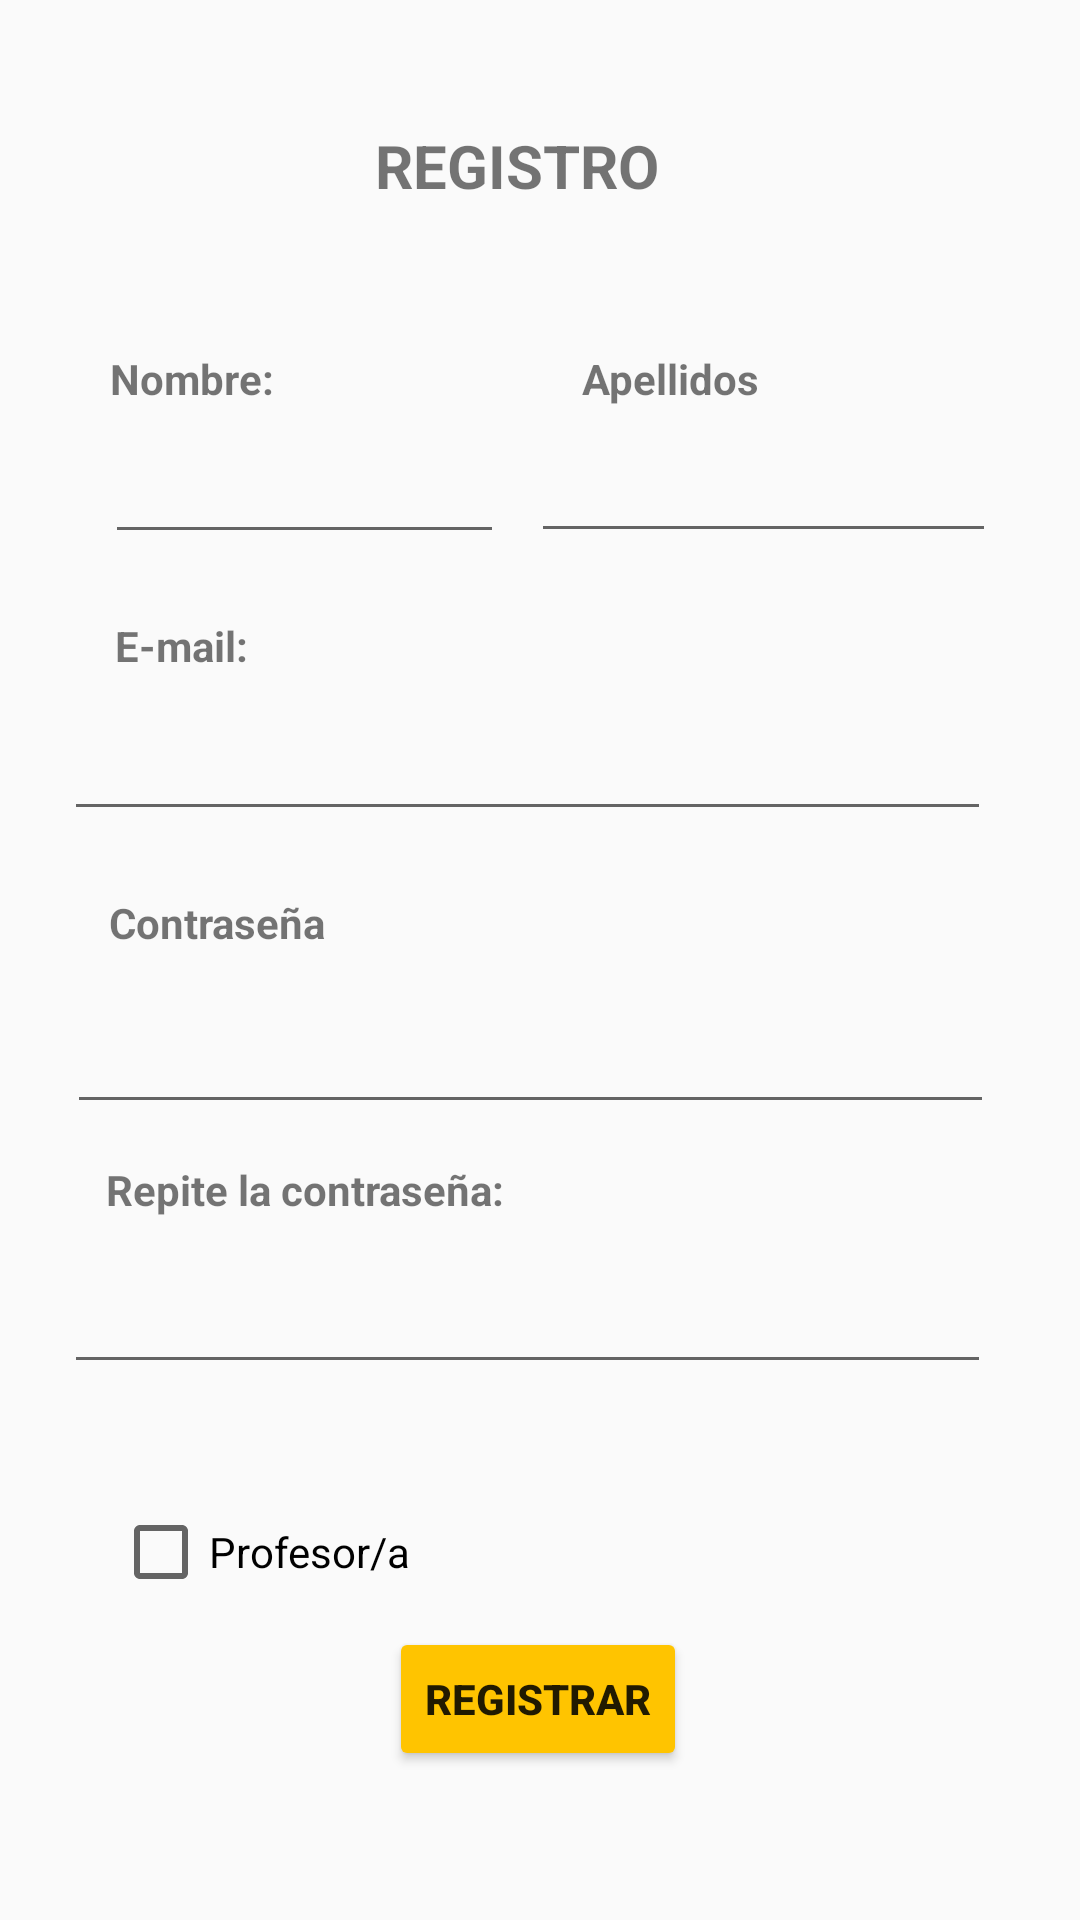

The Android layout XML behind this screen, and the referenced resources:
<!-- AndroidManifest.xml: activity theme Theme.AppCompat.DayNight.NoActionBar -->
<!-- res/layout/activity_register.xml -->
<?xml version="1.0" encoding="utf-8"?>
<androidx.constraintlayout.widget.ConstraintLayout xmlns:android="http://schemas.android.com/apk/res/android"
    xmlns:app="http://schemas.android.com/apk/res-auto"
    xmlns:tools="http://schemas.android.com/tools"
    android:layout_width="match_parent"
    android:layout_height="match_parent"
    tools:context=".RegisterActivity">

    <EditText
        android:id="@+id/etNombre"
        android:layout_width="133dp"
        android:layout_height="40dp"
        android:ems="10"
        android:inputType="textPersonName"
        app:layout_constraintBottom_toBottomOf="parent"
        app:layout_constraintEnd_toEndOf="parent"
        app:layout_constraintHorizontal_bias="0.154"
        app:layout_constraintStart_toStartOf="parent"
        app:layout_constraintTop_toTopOf="parent"
        app:layout_constraintVertical_bias="0.241" />

    <EditText
        android:id="@+id/etApellido"
        android:layout_width="155dp"
        android:layout_height="42dp"
        android:ems="10"
        android:inputType="textPersonName"
        app:layout_constraintBottom_toBottomOf="parent"
        app:layout_constraintEnd_toEndOf="parent"
        app:layout_constraintHorizontal_bias="0.863"
        app:layout_constraintStart_toStartOf="parent"
        app:layout_constraintTop_toTopOf="parent"
        app:layout_constraintVertical_bias="0.238" />

    <EditText
        android:id="@+id/etEmail"
        android:layout_width="309dp"
        android:layout_height="50dp"
        android:ems="10"
        android:inputType="textPersonName"
        app:layout_constraintBottom_toBottomOf="parent"
        app:layout_constraintEnd_toEndOf="parent"
        app:layout_constraintHorizontal_bias="0.421"
        app:layout_constraintStart_toStartOf="parent"
        app:layout_constraintTop_toTopOf="parent"
        app:layout_constraintVertical_bias="0.385" />

    <EditText
        android:id="@+id/etPassword"
        android:layout_width="309dp"
        android:layout_height="50dp"
        android:ems="10"
        android:inputType="textPassword"
        app:layout_constraintBottom_toBottomOf="parent"
        app:layout_constraintEnd_toEndOf="parent"
        app:layout_constraintHorizontal_bias="0.441"
        app:layout_constraintStart_toStartOf="parent"
        app:layout_constraintTop_toTopOf="parent"
        app:layout_constraintVertical_bias="0.55" />

    <EditText
        android:id="@+id/etPassword2"
        android:layout_width="309dp"
        android:layout_height="50dp"
        android:ems="10"
        android:inputType="textPassword"
        app:layout_constraintBottom_toBottomOf="parent"
        app:layout_constraintEnd_toEndOf="parent"
        app:layout_constraintHorizontal_bias="0.421"
        app:layout_constraintStart_toStartOf="parent"
        app:layout_constraintTop_toTopOf="parent"
        app:layout_constraintVertical_bias="0.697" />

    <Button
        android:id="@+id/button3"
        android:layout_width="wrap_content"
        android:layout_height="wrap_content"
        android:backgroundTint="@color/color_amarillo"
        android:text="@string/registrar"
        android:textStyle="bold"
        app:layout_constraintBottom_toBottomOf="parent"
        app:layout_constraintEnd_toEndOf="parent"
        app:layout_constraintHorizontal_bias="0.498"
        app:layout_constraintStart_toStartOf="parent"
        app:layout_constraintTop_toTopOf="parent"
        app:layout_constraintVertical_bias="0.916" />

    <TextView
        android:id="@+id/textView2"
        android:layout_width="wrap_content"
        android:layout_height="wrap_content"
        android:text="@string/titulo_registro"
        android:textSize="20sp"
        android:textStyle="bold"
        app:layout_constraintBottom_toBottomOf="parent"
        app:layout_constraintEnd_toEndOf="parent"
        app:layout_constraintHorizontal_bias="0.471"
        app:layout_constraintStart_toStartOf="parent"
        app:layout_constraintTop_toTopOf="parent"
        app:layout_constraintVertical_bias="0.068" />

    <TextView
        android:id="@+id/tvNombre"
        android:layout_width="wrap_content"
        android:layout_height="wrap_content"
        android:text="@string/nombre"
        android:textStyle="bold"
        app:layout_constraintBottom_toBottomOf="parent"
        app:layout_constraintEnd_toEndOf="parent"
        app:layout_constraintHorizontal_bias="0.12"
        app:layout_constraintStart_toStartOf="parent"
        app:layout_constraintTop_toTopOf="parent"
        app:layout_constraintVertical_bias="0.188" />

    <TextView
        android:id="@+id/tvApellido"
        android:layout_width="wrap_content"
        android:layout_height="wrap_content"
        android:text="@string/apellido1"
        android:textStyle="bold"
        app:layout_constraintBottom_toBottomOf="parent"
        app:layout_constraintEnd_toEndOf="parent"
        app:layout_constraintHorizontal_bias="0.645"
        app:layout_constraintStart_toStartOf="parent"
        app:layout_constraintTop_toTopOf="parent"
        app:layout_constraintVertical_bias="0.188" />

    <TextView
        android:id="@+id/tvEmail"
        android:layout_width="wrap_content"
        android:layout_height="wrap_content"
        android:text="@string/correo"
        android:textStyle="bold"
        app:layout_constraintBottom_toBottomOf="parent"
        app:layout_constraintEnd_toEndOf="parent"
        app:layout_constraintHorizontal_bias="0.121"
        app:layout_constraintStart_toStartOf="parent"
        app:layout_constraintTop_toTopOf="parent"
        app:layout_constraintVertical_bias="0.331" />

    <TextView
        android:id="@+id/tvContraseña"
        android:layout_width="wrap_content"
        android:layout_height="wrap_content"
        android:text="@string/contraseña"
        android:textStyle="bold"
        app:layout_constraintBottom_toBottomOf="parent"
        app:layout_constraintEnd_toEndOf="parent"
        app:layout_constraintHorizontal_bias="0.126"
        app:layout_constraintStart_toStartOf="parent"
        app:layout_constraintTop_toTopOf="parent"
        app:layout_constraintVertical_bias="0.48" />

    <TextView
        android:id="@+id/tvContrseña2"
        android:layout_width="wrap_content"
        android:layout_height="wrap_content"
        android:text="@string/contraseña2"
        android:textStyle="bold"
        app:layout_constraintBottom_toBottomOf="parent"
        app:layout_constraintEnd_toEndOf="parent"
        app:layout_constraintHorizontal_bias="0.155"
        app:layout_constraintStart_toStartOf="parent"
        app:layout_constraintTop_toTopOf="parent"
        app:layout_constraintVertical_bias="0.623" />

    <CheckBox
        android:id="@+id/checkBoxProfesor"
        android:layout_width="wrap_content"
        android:layout_height="wrap_content"
        android:layout_marginTop="40dp"
        android:text="Profesor/a"
        app:layout_constraintBottom_toTopOf="@+id/button3"
        app:layout_constraintEnd_toEndOf="parent"
        app:layout_constraintHorizontal_bias="0.144"
        app:layout_constraintStart_toStartOf="parent"
        app:layout_constraintTop_toBottomOf="@+id/etPassword2"
        app:layout_constraintVertical_bias="0.0" />
</androidx.constraintlayout.widget.ConstraintLayout>
<!-- resources referenced by this layout -->
<resources>
  <color name="color_amarillo">#FFC400</color>
  <string name="apellido1">Apellidos</string>
  <string name="correo">E-mail:</string>
  <string name="nombre">Nombre:</string>
  <string name="registrar">Registrar</string>
  
      /*Canciones*/
  <string name="titulo_registro">REGISTRO</string>
</resources>
